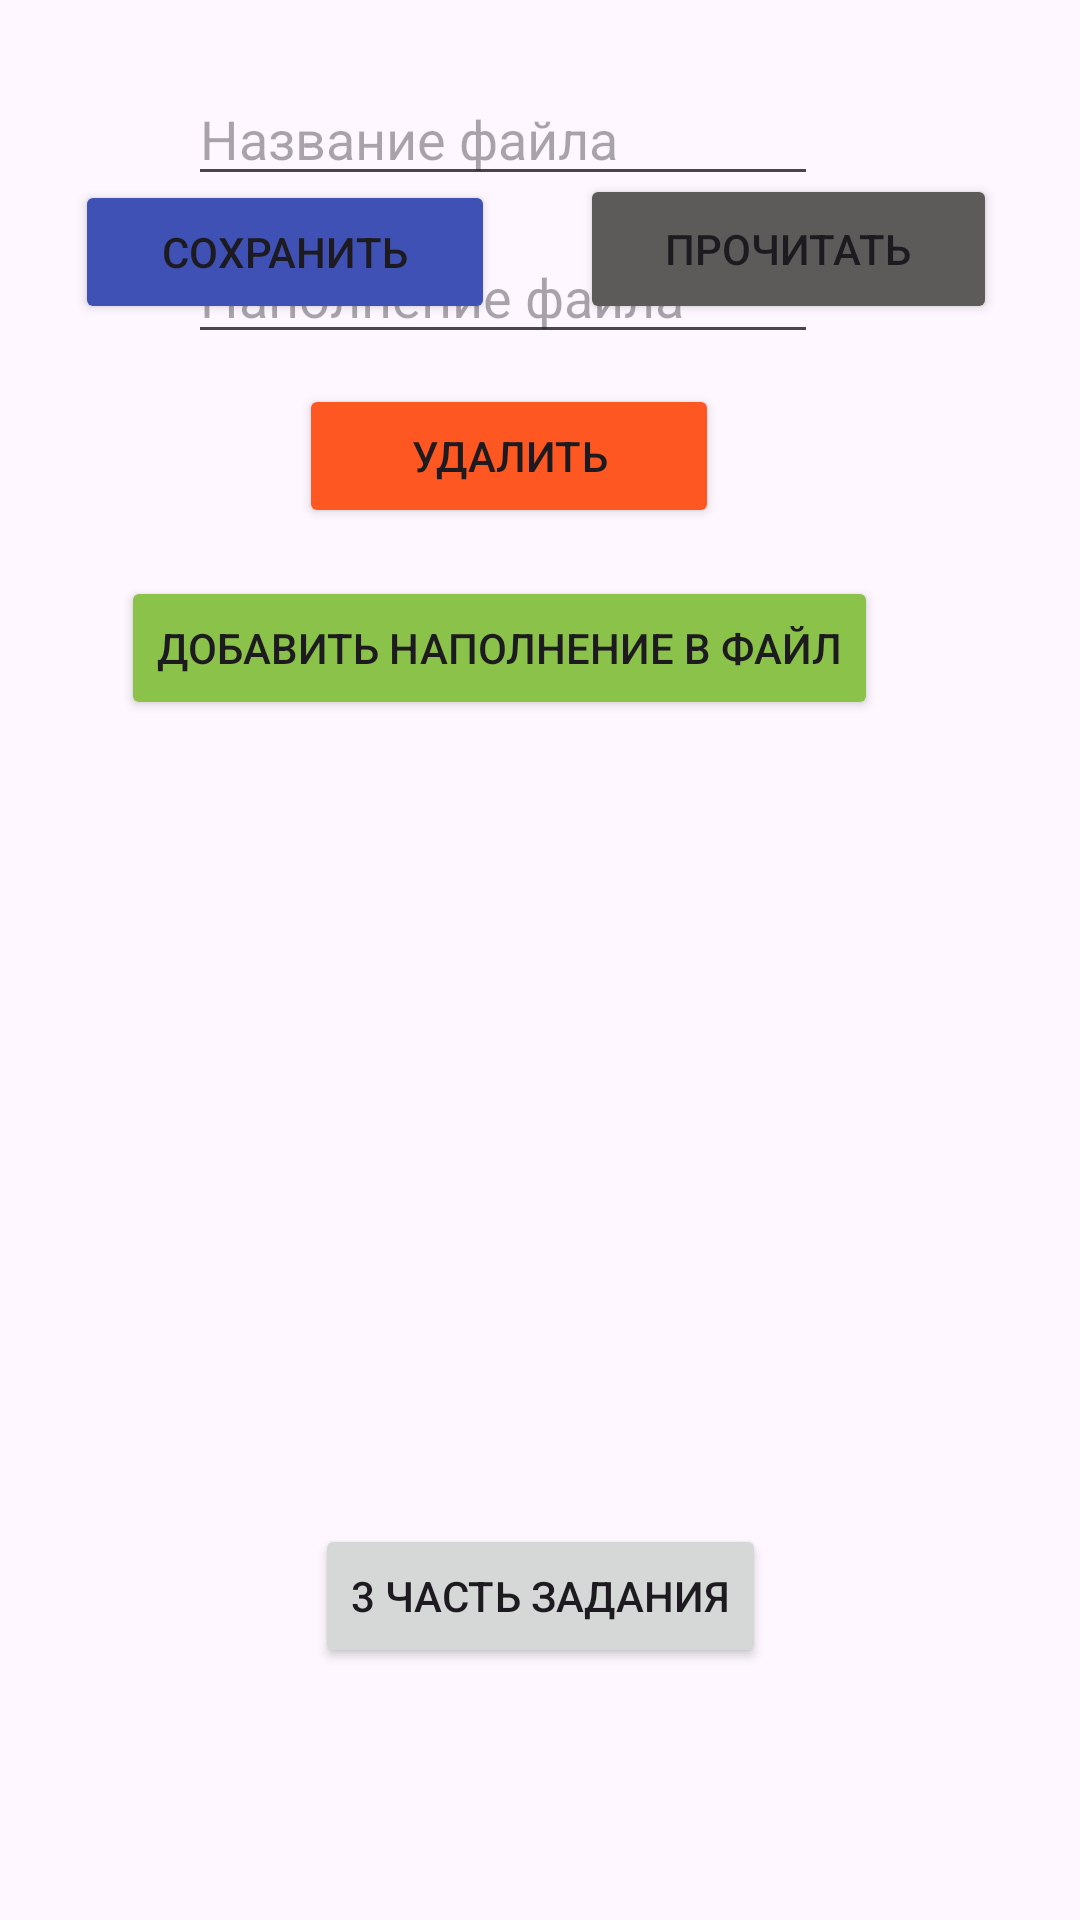

Produce the Android XML layout that renders to this screen, including the resource entries it uses.
<!-- AndroidManifest.xml: application theme Theme.Mirea_prac_9 -->
<!-- res/layout/activity_main.xml -->
<?xml version="1.0" encoding="utf-8"?>
<androidx.constraintlayout.widget.ConstraintLayout xmlns:android="http://schemas.android.com/apk/res/android"
    xmlns:app="http://schemas.android.com/apk/res-auto"
    xmlns:tools="http://schemas.android.com/tools"
    android:id="@+id/main"
    android:layout_width="match_parent"
    android:layout_height="match_parent"
    tools:context=".MainActivity">


    <EditText
        android:id="@+id/fileName"
        android:layout_width="wrap_content"
        android:layout_height="wrap_content"
        android:ems="10"
        android:hint="Название файла"
        android:inputType="text"
        app:layout_constraintBottom_toBottomOf="parent"
        app:layout_constraintEnd_toEndOf="parent"
        app:layout_constraintHorizontal_bias="0.417"
        app:layout_constraintStart_toStartOf="parent"
        app:layout_constraintTop_toTopOf="parent"
        app:layout_constraintVertical_bias="0.04" />

    <EditText
        android:id="@+id/fileText"
        android:layout_width="wrap_content"
        android:layout_height="wrap_content"
        android:ems="10"
        android:hint="Наполнение файла"
        android:inputType="text"
        app:layout_constraintBottom_toBottomOf="parent"
        app:layout_constraintEnd_toEndOf="parent"
        app:layout_constraintHorizontal_bias="0.417"
        app:layout_constraintStart_toStartOf="parent"
        app:layout_constraintTop_toTopOf="parent"
        app:layout_constraintVertical_bias="0.128" />

    <Button
        android:id="@+id/button"
        android:layout_width="140dp"
        android:layout_height="48dp"
        android:layout_marginBottom="532dp"
        android:backgroundTint="#3F51B5"
        android:onClick="writeToFile"
        android:text="Сохранить"
        app:layout_constraintBottom_toBottomOf="parent"
        app:layout_constraintEnd_toEndOf="parent"
        app:layout_constraintHorizontal_bias="0.114"
        app:layout_constraintStart_toStartOf="parent" />

    <Button
        android:id="@+id/button2"
        android:layout_width="139dp"
        android:layout_height="50dp"
        android:layout_marginBottom="532dp"
        android:backgroundTint="#5C5B59"
        android:onClick="readFromFile"
        android:text="Прочитать"
        app:layout_constraintBottom_toBottomOf="parent"
        app:layout_constraintEnd_toEndOf="parent"
        app:layout_constraintHorizontal_bias="0.875"
        app:layout_constraintStart_toStartOf="parent" />

    <Button
        android:id="@+id/button3"
        android:layout_width="140dp"
        android:layout_height="48dp"
        android:layout_marginBottom="464dp"
        android:backgroundTint="#FF5722"
        android:onClick="startAlert"
        android:text="Удалить"
        app:layout_constraintBottom_toBottomOf="parent"
        app:layout_constraintEnd_toEndOf="parent"
        app:layout_constraintHorizontal_bias="0.453"
        app:layout_constraintStart_toStartOf="parent" />

    <Button
        android:id="@+id/button4"
        android:layout_width="wrap_content"
        android:layout_height="wrap_content"
        android:layout_marginBottom="400dp"
        android:backgroundTint="#8BC34A"
        android:onClick="addTextToFile"
        android:text="Добавить наполнение в файл"
        app:layout_constraintBottom_toBottomOf="parent"
        app:layout_constraintEnd_toEndOf="parent"
        app:layout_constraintHorizontal_bias="0.375"
        app:layout_constraintStart_toStartOf="parent" />

    <TextView
        android:id="@+id/textView"
        android:layout_width="wrap_content"
        android:layout_height="wrap_content"
        android:layout_marginBottom="316dp"
        app:layout_constraintBottom_toBottomOf="parent"
        app:layout_constraintEnd_toEndOf="parent"
        app:layout_constraintHorizontal_bias="0.498"
        app:layout_constraintStart_toStartOf="parent" />

    <Button
        android:onClick="nextActivity"
        android:id="@+id/button5"
        android:layout_width="wrap_content"
        android:layout_height="wrap_content"
        android:layout_marginBottom="84dp"
        android:text="3 часть задания"
        app:layout_constraintBottom_toBottomOf="parent"
        app:layout_constraintEnd_toEndOf="parent"
        app:layout_constraintStart_toStartOf="parent" />
</androidx.constraintlayout.widget.ConstraintLayout>
<!-- resources referenced by this layout -->
<resources>
  <style name="Theme.Mirea_prac_9" parent="Base.Theme.Mirea_prac_9" />
  <style name="Base.Theme.Mirea_prac_9" parent="Theme.Material3.DayNight.NoActionBar">
          
          
      </style>
</resources>
